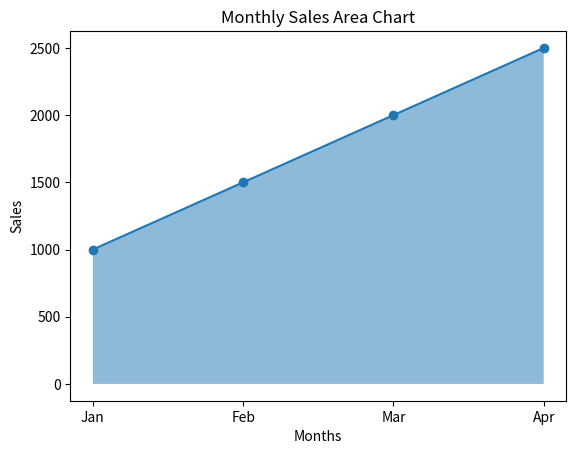

Reproduce this figure in Python.
import matplotlib.pyplot as plt

months = ['Jan', 'Feb', 'Mar', 'Apr']
sales = [1000, 1500, 2000, 2500]

plt.fill_between(months, sales, alpha=0.5)

plt.plot(months, sales, marker='o')

plt.title('Monthly Sales Area Chart')
plt.xlabel('Months')
plt.ylabel('Sales')

plt.show()
